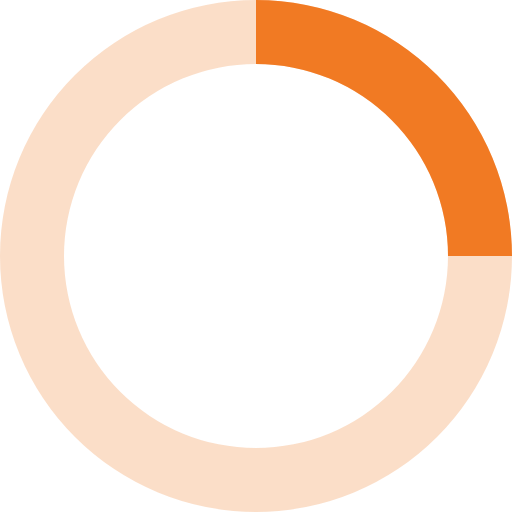
t = 0.00 s
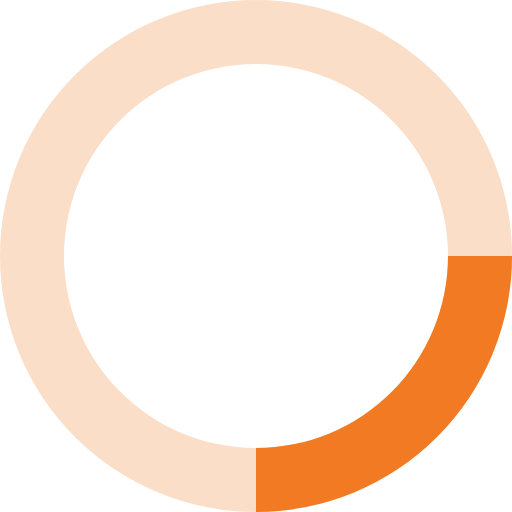
t = 0.20 s
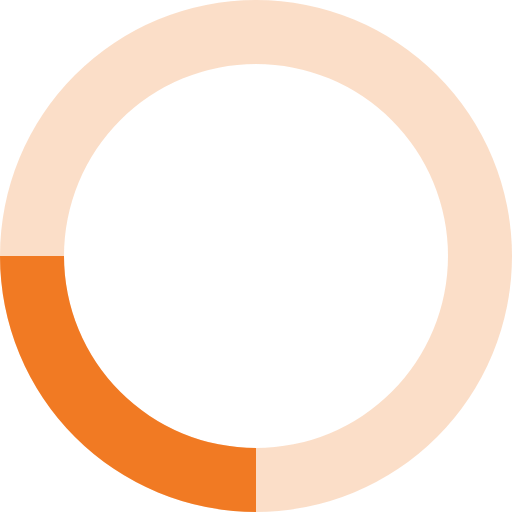
t = 0.40 s
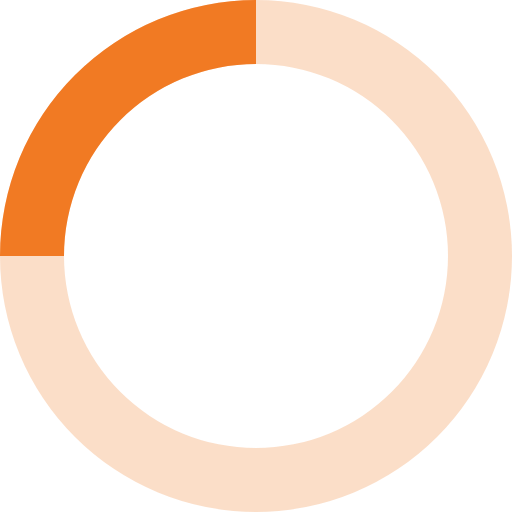
t = 0.60 s

The animated SVG that drew these frames (rendered in a browser with its animation timeline set to each time). Animation: 1 SMIL element (animateTransform=1); one cycle of 0.80 s, repeats indefinitely.

<svg xmlns="http://www.w3.org/2000/svg" viewBox="0 0 32 32" width="32" height="32" fill="#F17A23">
  <path opacity=".25" d="M16 0 A16 16 0 0 0 16 32 A16 16 0 0 0 16 0 M16 4 A12 12 0 0 1 16 28 A12 12 0 0 1 16 4"/>
  <path d="M16 0 A16 16 0 0 1 32 16 L28 16 A12 12 0 0 0 16 4z">
    <animateTransform attributeName="transform" type="rotate" from="0 16 16" to="360 16 16" dur="0.8s" repeatCount="indefinite" />
  </path>
</svg>
